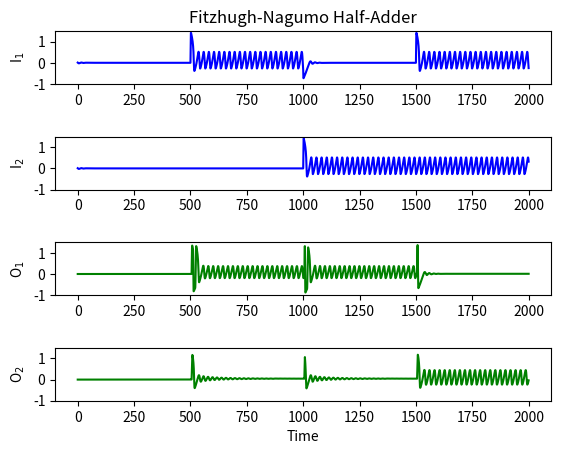

Recreate this plot in Python.
# Programs 21b: The Fitzhugh-Nagumo Half-Adder.
# See Figure 21.6.

import numpy as np
import matplotlib.pyplot as plt
from scipy.integrate import odeint

# Input current.
def Input_1(t): 
    return 1*(t>500)-1*(t>1000)+1*(t>1500)
def Input_2(t): 
    return 1*(t>1000)

# Constants
theta=0.1;gamma=0.1;epsilon=0.1;
Tmax=2000;
m=-100;c=60;       

t=np.arange(0.0, 2000.0, 0.1)

def FN_ODEs(X,t):
    u1,v1,u2,v2,u3,v3,u4,v4=X
    du1 = -u1*(u1-theta)*(u1-1)-v1+Input_1(t)
    dv1 = epsilon*(u1-gamma*v1)
    du2 = -u2*(u2-theta)*(u2-1)-v2+Input_2(t)          
    dv2 = epsilon*(u2-gamma*v2)
    du3 = -u3*(u3-theta)*(u3-1)-v3+0.8/(1+np.exp(m*v1+c))+ \
              0.8/(1+np.exp(m*v2+c))-1.5/(1+np.exp(m*v4+c))
    dv3 = epsilon*(u3-gamma*v3)         
    du4 = -u4*(u4-theta)*(u4-1)-v4+0.45/(1+np.exp(m*v1+c))+ \
              0.45/(1+np.exp(m*v2+c))         
    dv4 = epsilon*(u4-gamma*v4)
    return du1,dv1,du2,dv2,du3,dv3,du4,dv4
    
X = odeint(FN_ODEs,[0.01,0.01,0.01,0.01,0,0,0,0],t,rtol=1e-6)
u1 = X[:,0];v1 = X[:,1];u2 = X[:,2];v2 = X[:,3]
u3 = X[:,4];v3 = X[:,5];u4 = X[:,6];v4 = X[:,7]


plt.subplots_adjust(hspace = 1)
plt.figure(1)

plt.subplot(4,1,1)
plt.title('Fitzhugh-Nagumo Half-Adder')
plt.plot(t, u1, 'b')
plt.ylim(-1, 1.5)
plt.ylabel('I$_1$')

plt.subplot(4,1,2)
plt.plot(t, u2, 'b')
plt.ylim(-1, 1.5)
plt.ylabel('I$_2$')

plt.subplot(4,1,3)
plt.plot(t, u3, 'g')
plt.ylim(0, 1)
plt.ylim(-1, 1.5)
plt.ylabel('O$_1$')

plt.subplot(4,1,4)
plt.plot(t, u4, 'g')
plt.ylim(-1, 1.5)
plt.ylabel('O$_2$')
plt.xlabel('Time')

plt.show()